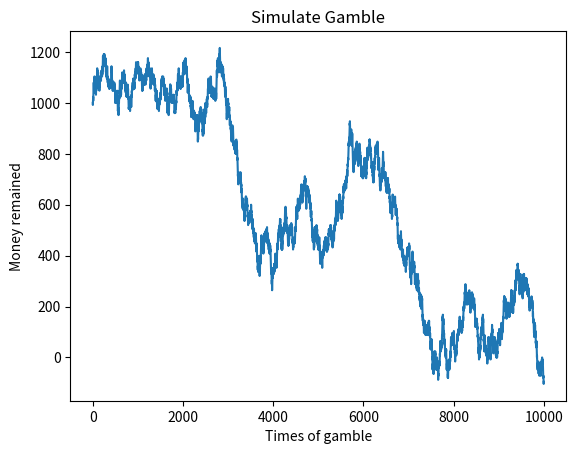

Reproduce this figure in Python.
import matplotlib.pyplot as plt
import numpy as np

cash = np.zeros(10000)
cash[0] = 1000

outcome = np.random.binomial(5, 0.5, 10000)

for i in range(1, 10000):
    if outcome[i] < 3:
        cash[i] = cash[i - 1] - 8
    elif outcome[i] <= 5:
        cash[i] = cash[i - 1] + 8
    else:
        print(np.max(outcome), np.min(outcome))
        raise AssertionError("Unexpected outcome ", outcome[i])

plt.plot(np.arange(len(cash)), cash)
plt.xlabel("Times of gamble")
plt.ylabel("Money remained")
plt.title("Simulate Gamble")
plt.show()
print(cash[-1])
